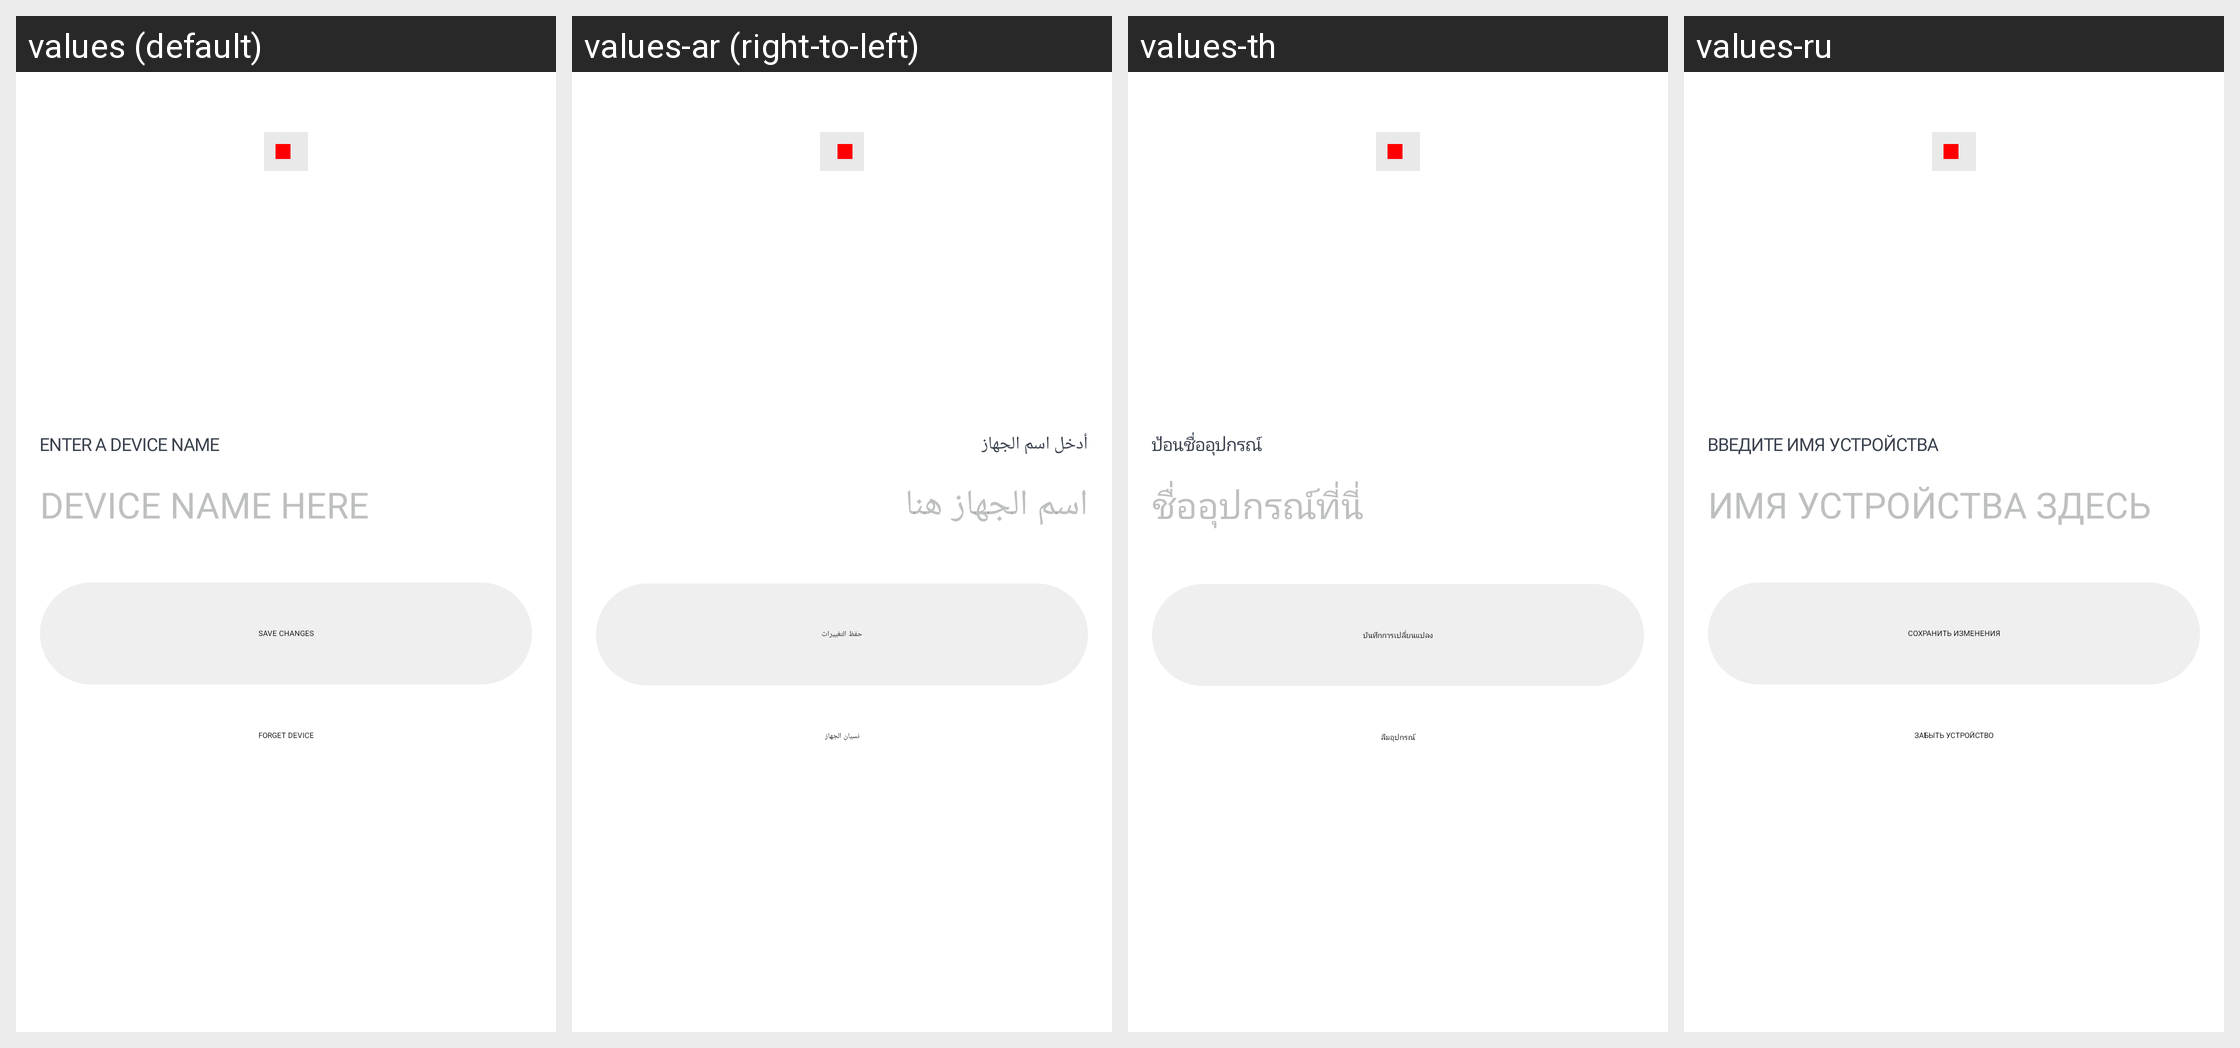

This grid shows one Android layout under several languages. Give, for every string resource on the screen, its name, the default text and each shown locale's text.
Android screen res/layout/layout_bs_device_settings.xml rendered under 4 locales, left to right: values (default), values-ar (right-to-left), values-th, values-ru. Device: Nexus 5 (rendered at 1080×1920; each locale shown at half size, 540×960, under a caption strip naming it); theme Theme.NoiseAudio.
Other locales in the repository, not shown: values-af, values-am, values-as, values-be, values-bn, values-bs, values-ca, values-da, values-de, values-el, values-en-rGB, values-en-rXC, values-es, values-et, values-fi, values-fr, values-fr-rCA, values-gl, values-he, values-hi, values-hr, values-hu, values-it, values-iw, values-ja, values-ka, values-kk, values-km, values-kn, values-ko, values-kr, values-ky, values-mk, values-nb, values-ne, values-nl, values-or, values-pa, values-pt, values-pt-rBR, values-ro, values-sq, values-sr, values-sv, values-ta, values-tl, values-tr, values-uk, values-vi, values-zh, values-zh-rCN, values-zh-rHK, values-zh-rTW.
Strings drawn on this screen, with the default value and each locale's value (text and hints the layout hard-codes, and strings that could not be matched under every locale, appear in the picture but are not listed):

text_enter_a_device_name
  values: Enter a device name
  values-ar: أدخل اسم الجهاز
  values-th: ป้อนชื่ออุปกรณ์
  values-ru: Введите имя устройства

text_device_name_here
  values: DEVICE NAME HERE
  values-ar: اسم الجهاز هنا
  values-th: ชื่ออุปกรณ์ที่นี่
  values-ru: ИМЯ УСТРОЙСТВА ЗДЕСЬ

text_save_changes
  values: Save changes
  values-ar: حفظ التغييرات
  values-th: บันทึกการเปลี่ยนแปลง
  values-ru: Сохранить изменения

text_forget_device
  values: forget device
  values-ar: نسيان الجهاز
  values-th: ลืมอุปกรณ์
  values-ru: забыть устройство
